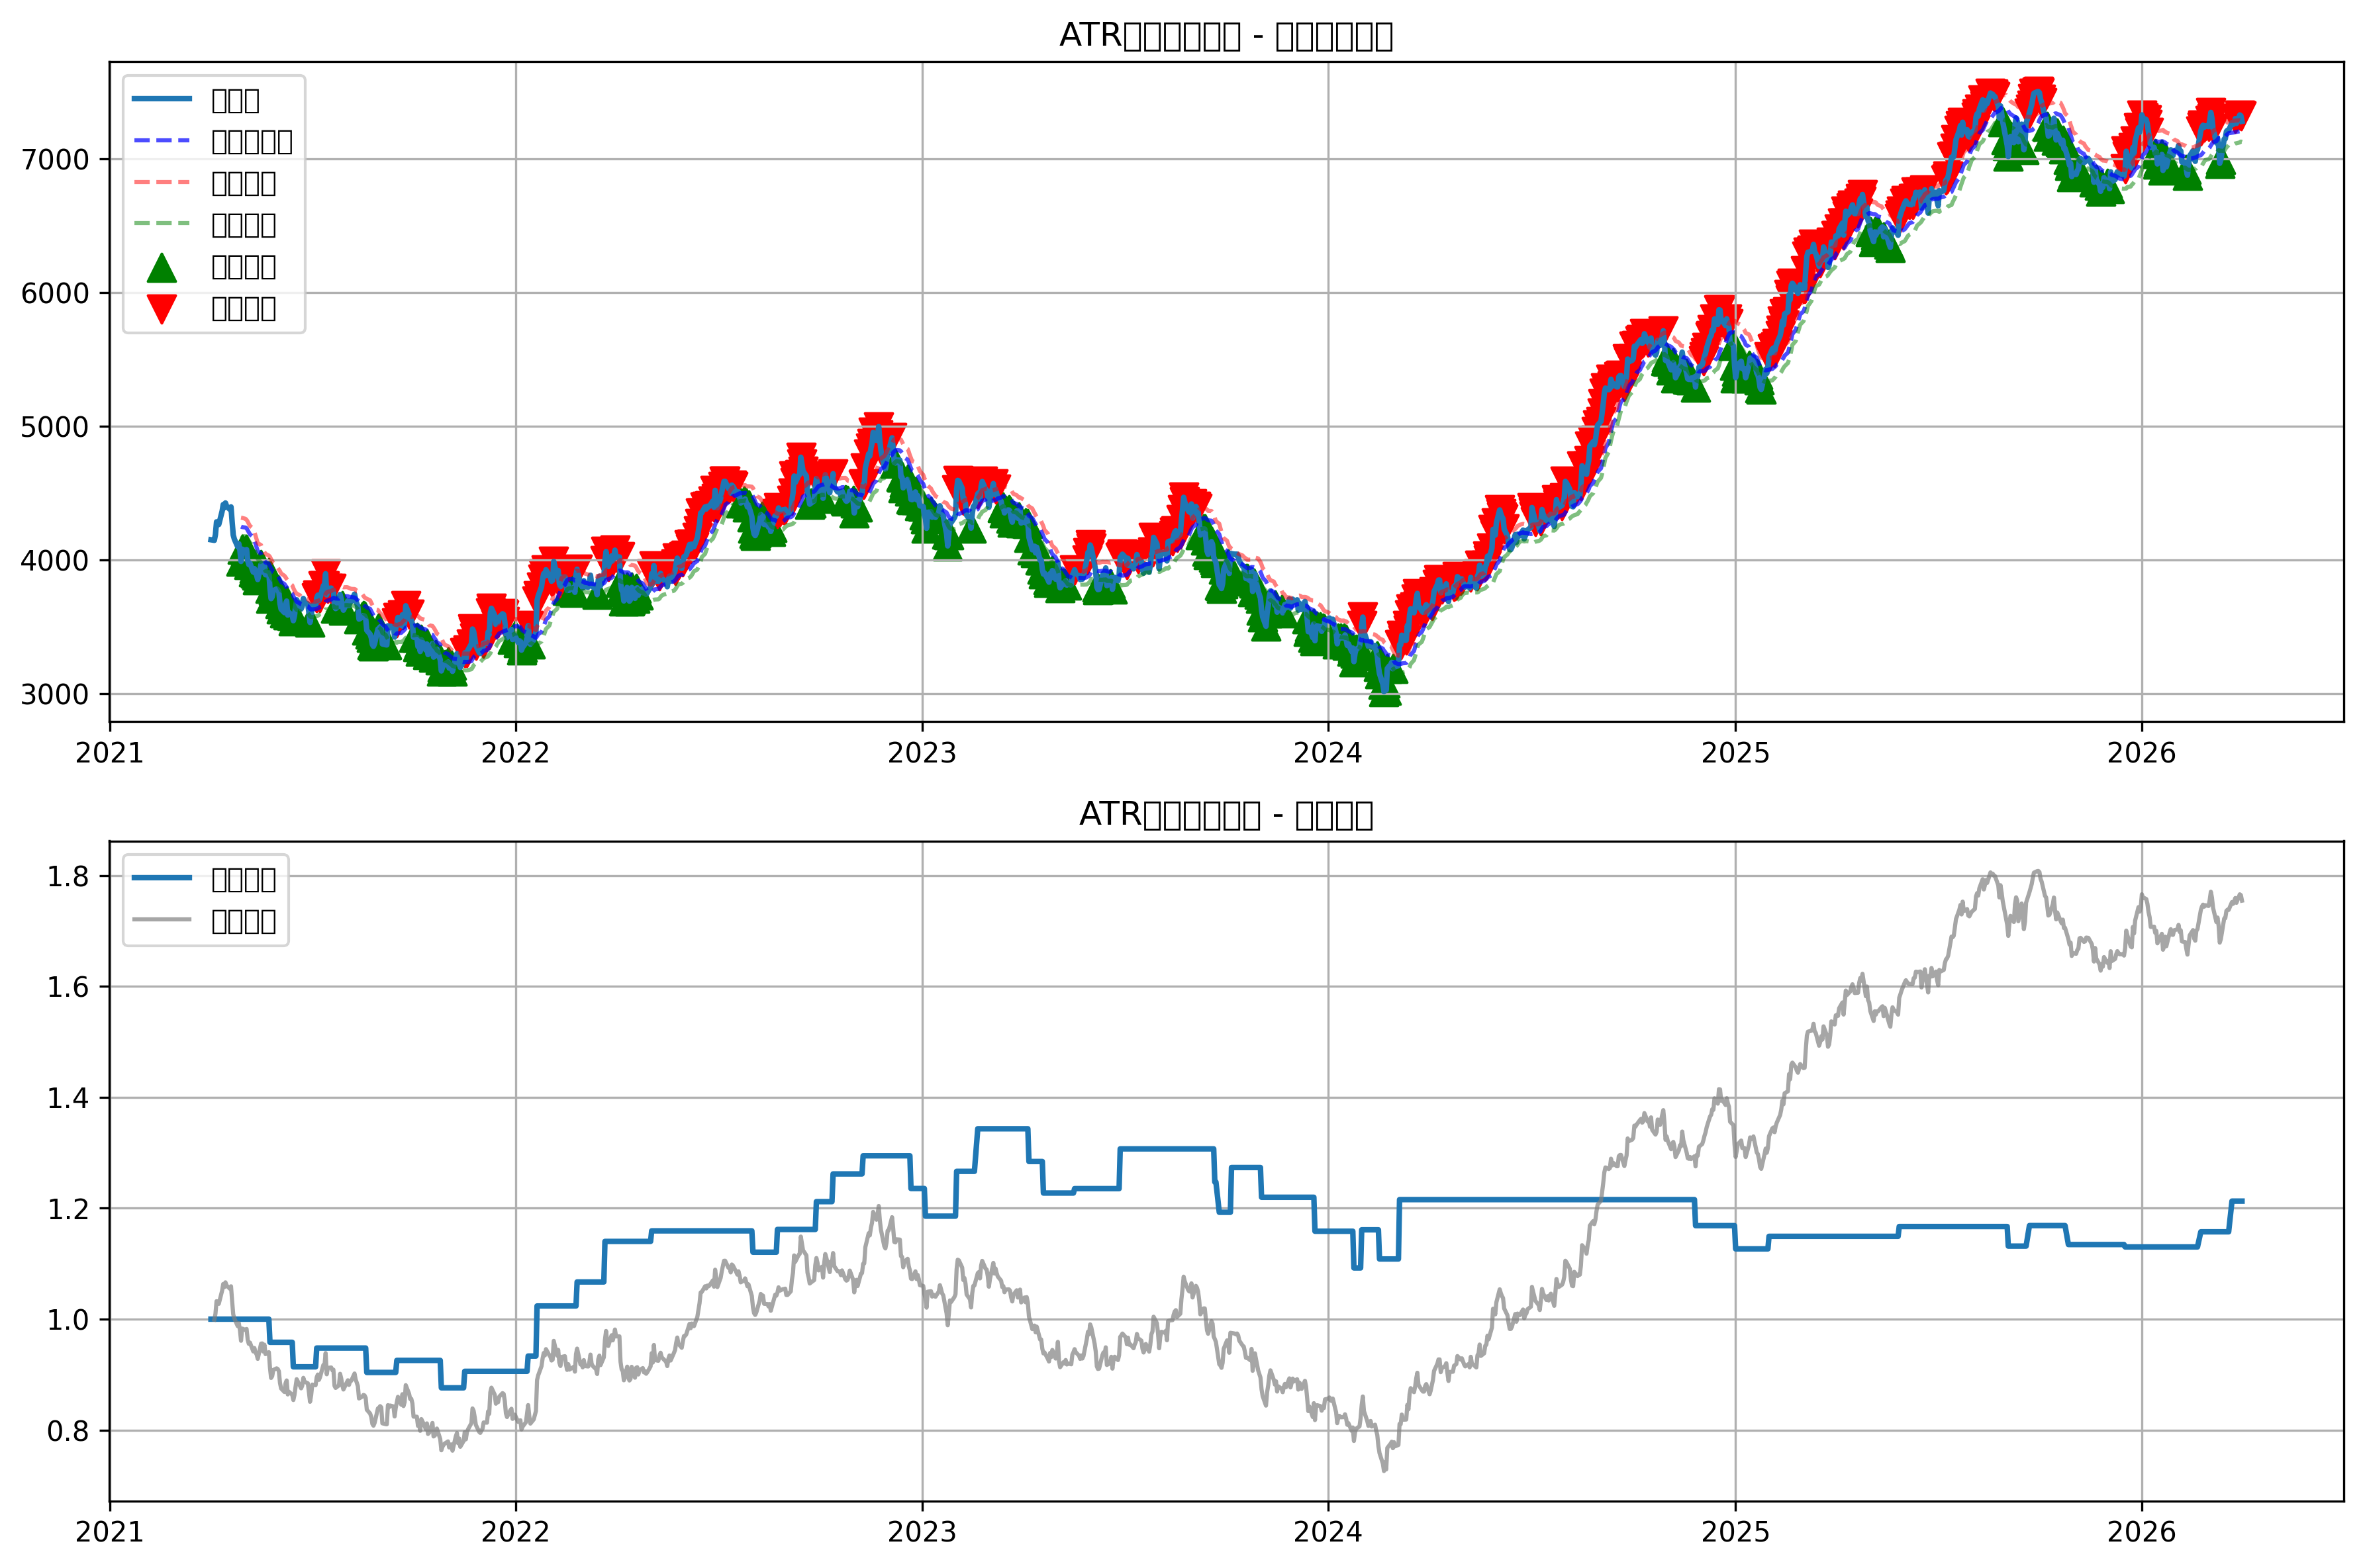

The table this chart was drawn from, first rows:
date, open, high, low, close, volume, tr, atr, ma, deviation, deviation_pct, signal, position, entry_price, stop_loss, take_profit, strategy_returns, cumulative_returns, drawdown
2021-04-02, 4154, 4181, 4150, 4150, 31864581, , , , , , 0, 0.0, 0.0, 0.0, 0.0, 0.0, 1.0, 0.0
2021-04-05, 4138, 4185, 4116, 4146, 14084032, 68.81, , , , , 0, 0.0, 0.0, 0.0, 0.0, 0.0, 1.0, 0.0
2021-04-06, 4189, 4215, 4145, 4189, 44777477, 70.17, , , , , 0, 0.0, 0.0, 0.0, 0.0, 0.0, 1.0, 0.0
2021-04-07, 4284, 4284, 4269, 4284, 38070760, 95.5, , , , , 0, 0.0, 0.0, 0.0, 0.0, 0.0, 1.0, 0.0
2021-04-08, 4283, 4283, 4260, 4274, 13554382, 24.65, , , , , 0, 0.0, 0.0, 0.0, 0.0, 0.0, 1.0, 0.0
2021-04-09, 4268, 4277, 4263, 4264, 17297881, 13.76, , , , , 0, 0.0, 0.0, 0.0, 0.0, 0.0, 1.0, 0.0
2021-04-12, 4363, 4389, 4363, 4363, 38854322, 124.9, , , , , 0, 0.0, 0.0, 0.0, 0.0, 0.0, 1.0, 0.0
2021-04-13, 4420, 4441, 4398, 4413, 47912279, 78.04, , , , , 0, 0.0, 0.0, 0.0, 0.0, 0.0, 1.0, 0.0
2021-04-14, 4401, 4401, 4389, 4389, 26562351, 24.2, , , , , 0, 0.0, 0.0, 0.0, 0.0, 0.0, 1.0, 0.0
2021-04-15, 4430, 4440, 4417, 4425, 48120293, 51.58, , , , , 0, 0.0, 0.0, 0.0, 0.0, 0.0, 1.0, 0.0
2021-04-16, 4402, 4425, 4381, 4401, 10499964, 44.73, , , , , 0, 0.0, 0.0, 0.0, 0.0, 0.0, 1.0, 0.0
2021-04-19, 4366, 4422, 4329, 4377, 12997493, 93.4, , , , , 0, 0.0, 0.0, 0.0, 0.0, 0.0, 1.0, 0.0
2021-04-20, 4386, 4424, 4377, 4396, 16638784, 47.63, , , , , 0, 0.0, 0.0, 0.0, 0.0, 0.0, 1.0, 0.0
2021-04-21, 4282, 4314, 4265, 4285, 35171259, 131.1, , , , , 0, 0.0, 0.0, 0.0, 0.0, 0.0, 1.0, 0.0
2021-04-22, 4180, 4199, 4180, 4185, 26916781, 104.9, 69.53, , , , 0, 0.0, 0.0, 0.0, 0.0, 0.0, 1.0, 0.0
2021-04-23, 4153, 4197, 4152, 4155, 29720121, 44.62, 67.75, , , , 0, 0.0, 0.0, 0.0, 0.0, 0.0, 1.0, 0.0
2021-04-26, 4098, 4118, 4061, 4098, 46982693, 93.6, 69.59, , , , 0, 0.0, 0.0, 0.0, 0.0, 0.0, 1.0, 0.0
2021-04-27, 4124, 4124, 4111, 4120, 33100170, 26.8, 66.54, , , , 0, 0.0, 0.0, 0.0, 0.0, 0.0, 1.0, 0.0
2021-04-28, 4069, 4110, 4069, 4069, 18190219, 51.53, 65.46, , , , 0, 0.0, 0.0, 0.0, 0.0, 0.0, 1.0, 0.0
2021-04-29, 3992, 4014, 3988, 3988, 48636713, 81.27, 66.59, 4249, -3.914, -6.135, 1, 1.0, 3988, 3821, 4221, 0.0, 1.0, 0.0
2021-04-30, 4080, 4082, 4079, 4079, 48308849, 94.55, 68.59, 4245, -2.417, -3.905, 1, 1.0, 3988, 3821, 4221, 0.0, 1.0, 0.0
2021-05-03, 4053, 4072, 4053, 4069, 12627014, 26.27, 65.57, 4241, -2.625, -4.058, 1, 1.0, 3988, 3821, 4221, 0.0, 1.0, 0.0
2021-05-04, 4069, 4095, 4065, 4076, 34772234, 29.28, 62.98, 4236, -2.528, -3.758, 1, 1.0, 3988, 3821, 4221, 0.0, 1.0, 0.0
2021-05-05, 3993, 4015, 3990, 3994, 32713635, 86.49, 64.66, 4221, -3.51, -5.376, 1, 1.0, 3988, 3821, 4221, 0.0, 1.0, 0.0
2021-05-06, 3955, 3980, 3955, 3965, 20528542, 39.1, 62.83, 4206, -3.835, -5.73, 1, 1.0, 3988, 3821, 4221, 0.0, 1.0, 0.0
2021-05-07, 3979, 3992, 3936, 3974, 44002060, 56.52, 62.38, 4191, -3.474, -5.171, 1, 1.0, 3988, 3821, 4221, 0.0, 1.0, 0.0
2021-05-10, 3920, 3953, 3890, 3908, 48857873, 84.59, 63.97, 4168, -4.065, -6.238, 1, 1.0, 3988, 3821, 4221, 0.0, 1.0, 0.0
2021-05-11, 3943, 3967, 3907, 3934, 39225143, 59.87, 63.67, 4144, -3.307, -5.081, 1, 1.0, 3988, 3821, 4221, 0.0, 1.0, 0.0
2021-05-12, 3899, 3916, 3896, 3901, 24123720, 37.47, 61.8, 4120, -3.549, -5.324, 1, 1.0, 3988, 3821, 4221, 0.0, 1.0, 0.0
2021-05-13, 3898, 3916, 3886, 3886, 12648191, 29.95, 59.53, 4093, -3.478, -5.059, 1, 1.0, 3988, 3821, 4221, 0.0, 1.0, 0.0
2021-05-14, 3854, 3854, 3830, 3853, 11348894, 56.43, 59.31, 4066, -3.591, -5.239, 1, 1.0, 3988, 3821, 4221, 0.0, 1.0, 0.0
2021-05-17, 3964, 3986, 3907, 3966, 49706422, 133.6, 64.61, 4045, -1.217, -1.945, 1, 1.0, 3988, 3821, 4221, 0.0, 1.0, 0.0
2021-05-18, 3963, 4016, 3948, 3968, 35222396, 67.89, 64.84, 4024, -0.8563, -1.38, 0, 1.0, 3988, 3821, 4221, 0.0, 1.0, 0.0
2021-05-19, 3905, 3915, 3905, 3907, 41256552, 63.34, 64.74, 4005, -1.508, -2.438, 1, 1.0, 3988, 3821, 4221, 0.0, 1.0, 0.0
2021-05-20, 3956, 3959, 3956, 3959, 13550985, 51.76, 63.81, 3993, -0.5417, -0.8656, 0, 1.0, 3988, 3821, 4221, 0.0, 1.0, 0.0
2021-05-21, 3889, 3889, 3885, 3888, 34938881, 74.27, 64.56, 3980, -1.427, -2.315, 1, 1.0, 3988, 3821, 4221, 0.0, 1.0, 0.0
2021-05-24, 3904, 3904, 3886, 3903, 37299045, 18.43, 61.26, 3970, -1.104, -1.704, 1, 1.0, 3988, 3821, 4221, 0.0, 1.0, 0.0
2021-05-25, 3787, 3787, 3752, 3787, 44291982, 151, 67.67, 3954, -2.459, -4.209, 1, 0.0, 0.0, 0.0, 0.0, -0.04175, 0.9583, -0.04175
2021-05-26, 3713, 3714, 3708, 3710, 45353386, 79.2, 68.5, 3936, -3.301, -5.744, 1, 1.0, 3710, 3538, 3949, 0.0, 0.9583, -0.04175
2021-05-27, 3732, 3732, 3697, 3723, 27706306, 35.57, 66.14, 3923, -3.01, -5.075, 1, 1.0, 3710, 3538, 3949, 0.0, 0.9583, -0.04175
2021-05-28, 3777, 3781, 3770, 3770, 18776510, 57.79, 65.55, 3907, -2.096, -3.517, 1, 1.0, 3710, 3538, 3949, 0.0, 0.9583, -0.04175
2021-05-31, 3770, 3810, 3770, 3782, 28677518, 40.48, 63.76, 3893, -1.741, -2.851, 1, 1.0, 3710, 3538, 3949, 0.0, 0.9583, -0.04175
2021-06-01, 3757, 3776, 3754, 3776, 44239091, 27.54, 61.17, 3878, -1.655, -2.61, 1, 1.0, 3710, 3538, 3949, 0.0, 0.9583, -0.04175
2021-06-02, 3767, 3800, 3737, 3760, 34207963, 62.62, 61.27, 3866, -1.73, -2.741, 1, 1.0, 3710, 3538, 3949, 0.0, 0.9583, -0.04175
2021-06-03, 3663, 3693, 3660, 3673, 34188041, 99.93, 64.03, 3851, -2.789, -4.637, 1, 1.0, 3710, 3538, 3949, 0.0, 0.9583, -0.04175
2021-06-04, 3629, 3661, 3616, 3631, 18828325, 57.02, 63.53, 3834, -3.198, -5.3, 1, 1.0, 3710, 3538, 3949, 0.0, 0.9583, -0.04175
2021-06-07, 3596, 3605, 3596, 3605, 16927416, 34.76, 61.48, 3819, -3.487, -5.613, 1, 1.0, 3710, 3538, 3949, 0.0, 0.9583, -0.04175
2021-06-08, 3656, 3696, 3656, 3669, 48939633, 91.33, 63.61, 3806, -2.146, -3.586, 1, 1.0, 3710, 3538, 3949, 0.0, 0.9583, -0.04175
2021-06-09, 3695, 3695, 3666, 3691, 34137617, 28.57, 61.11, 3795, -1.706, -2.747, 1, 1.0, 3710, 3538, 3949, 0.0, 0.9583, -0.04175
2021-06-10, 3592, 3613, 3586, 3586, 12241105, 104.8, 64.23, 3780, -3.022, -5.133, 1, 1.0, 3710, 3538, 3949, 0.0, 0.9583, -0.04175
2021-06-11, 3603, 3621, 3597, 3607, 44874739, 34.28, 62.09, 3768, -2.6, -4.284, 1, 1.0, 3710, 3538, 3949, 0.0, 0.9583, -0.04175
2021-06-14, 3566, 3605, 3566, 3584, 20710632, 40.87, 60.57, 3749, -2.717, -4.39, 1, 1.0, 3710, 3538, 3949, 0.0, 0.9583, -0.04175
2021-06-15, 3541, 3544, 3523, 3544, 37730519, 61.32, 60.62, 3728, -3.024, -4.918, 1, 0.0, 0.0, 0.0, 0.0, -0.04616, 0.914, -0.08598
2021-06-16, 3585, 3585, 3578, 3582, 40253569, 40.12, 59.16, 3712, -2.193, -3.496, 1, 1.0, 3582, 3434, 3789, 0.0, 0.914, -0.08598
2021-06-17, 3633, 3666, 3633, 3644, 31452647, 84.18, 60.95, 3696, -0.8472, -1.397, 0, 1.0, 3582, 3434, 3789, 0.0, 0.914, -0.08598
2021-06-18, 3702, 3702, 3654, 3700, 41938643, 57.64, 60.71, 3686, 0.231, 0.3804, 0, 1.0, 3582, 3434, 3789, 0.0, 0.914, -0.08598
2021-06-21, 3650, 3670, 3650, 3650, 33831594, 50.17, 59.96, 3674, -0.3905, -0.6373, 0, 1.0, 3582, 3434, 3789, 0.0, 0.914, -0.08598
2021-06-22, 3636, 3636, 3632, 3632, 15119641, 18.36, 56.99, 3666, -0.5968, -0.9276, 0, 1.0, 3582, 3434, 3789, 0.0, 0.914, -0.08598
2021-06-23, 3653, 3678, 3634, 3652, 49308102, 46.41, 56.23, 3663, -0.1984, -0.3046, 0, 1.0, 3582, 3434, 3789, 0.0, 0.914, -0.08598
2021-06-24, 3703, 3711, 3679, 3711, 44650021, 58.52, 56.39, 3662, 0.8513, 1.311, 0, 1.0, 3582, 3434, 3789, 0.0, 0.914, -0.08598
... 1,244 more rows
